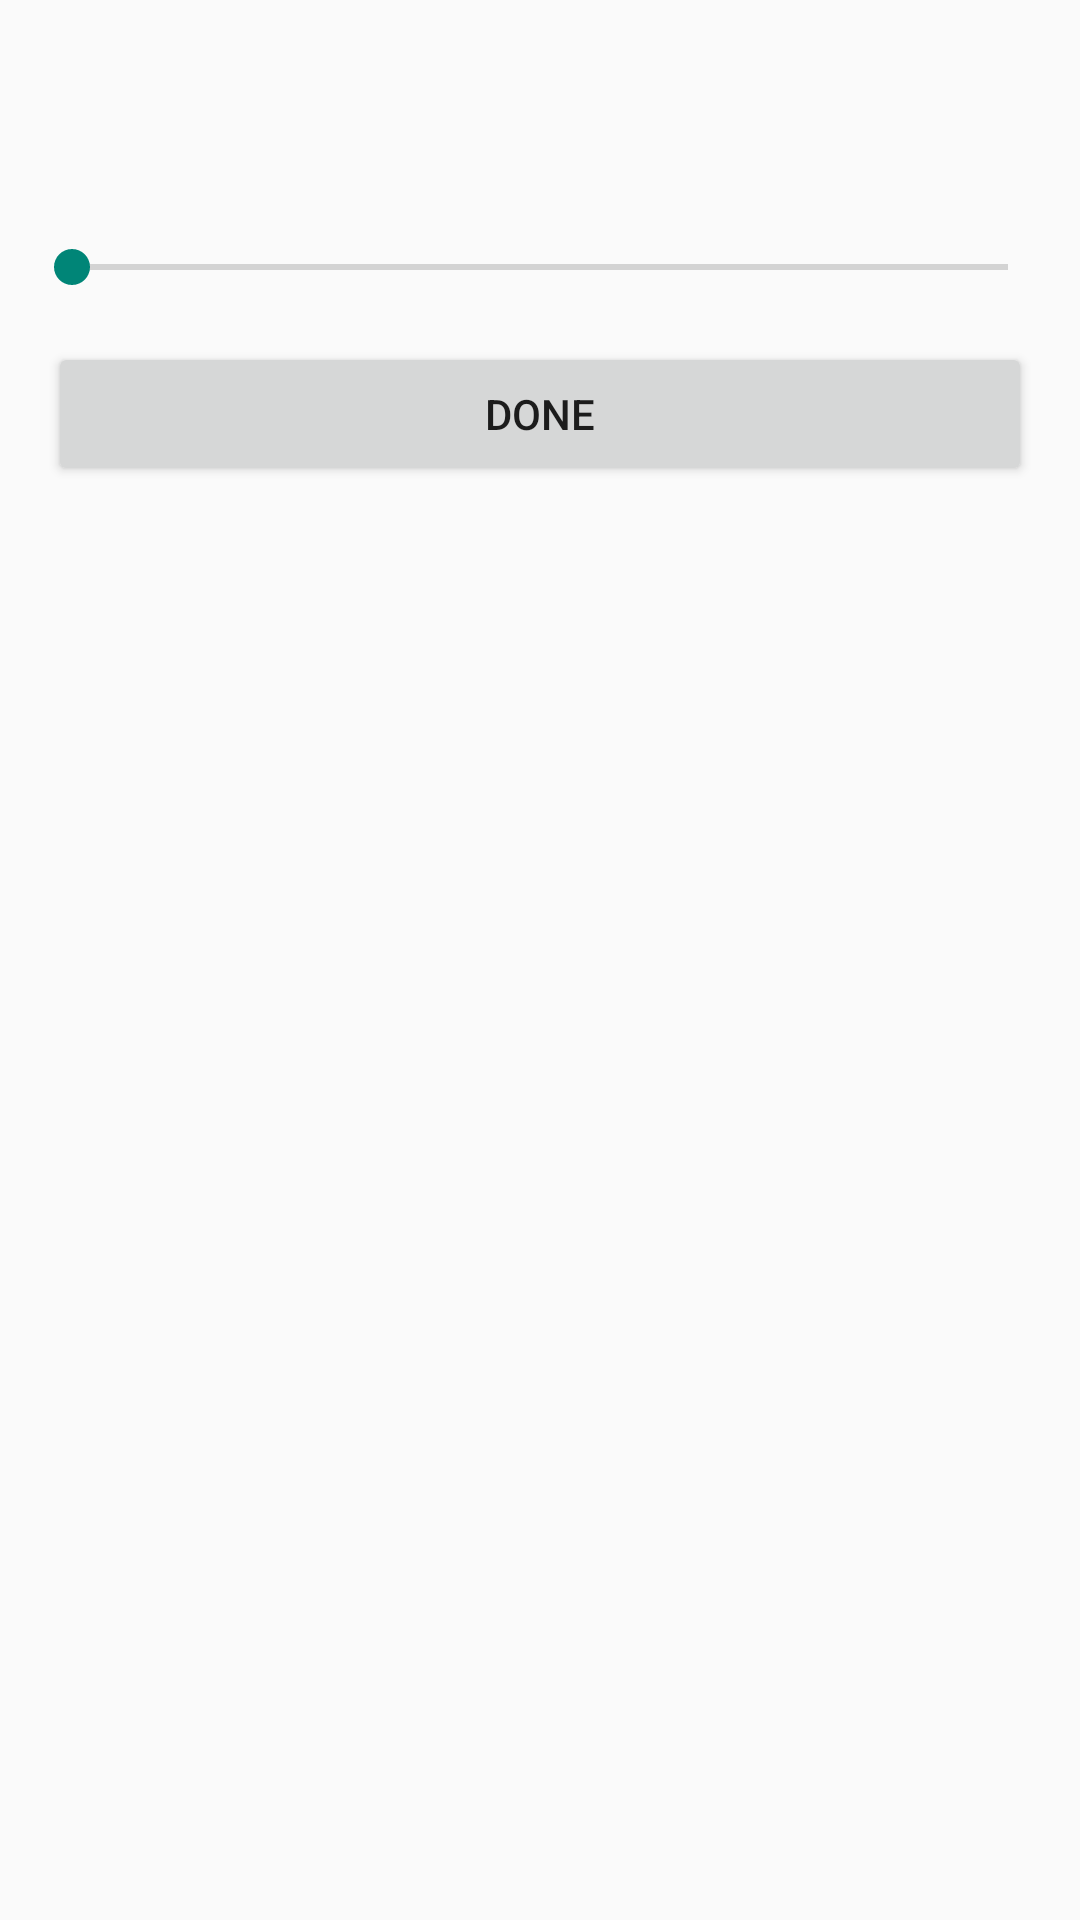

The Android layout XML behind this screen, and the referenced resources:
<!-- AndroidManifest.xml: application theme Theme.SimpleWhiteboard -->
<!-- res/layout/brush_width_dialog.xml -->
<?xml version="1.0" encoding="utf-8"?>
<LinearLayout xmlns:android="http://schemas.android.com/apk/res/android"
    android:layout_width="match_parent"
    android:layout_height="wrap_content"
    android:orientation="vertical"
    android:padding="16dp">

    <ImageView
        android:id="@+id/dialogWidthImageView"
        android:layout_width="match_parent"
        android:layout_height="48dp"

        android:contentDescription="@string/brush_width_visual_display" />

    <SeekBar
        android:id="@+id/widthDialogSeekbar"
        android:layout_width="match_parent"
        android:layout_height="wrap_content"
        android:layout_marginTop="8dp"
        android:max="50"
        android:padding="8dp" />

    <Button
        android:id="@+id/widthDialogBtnDone"
        android:layout_width="match_parent"
        android:layout_height="wrap_content"
        android:layout_marginTop="8dp"
        android:text="@string/done" />
</LinearLayout>
<!-- resources referenced by this layout -->
<resources>
  <string name="brush_width_visual_display">brush width visual display</string>
  <string name="done">Done</string>
  <style name="Theme.SimpleWhiteboard" parent="Theme.AppCompat.DayNight.NoActionBar">
          
          <item name="colorPrimary">@color/purple_500</item>
          <item name="colorPrimaryVariant">@color/purple_700</item>
          <item name="colorOnPrimary">@color/white</item>
          
          <item name="colorSecondary">@color/teal_200</item>
          <item name="colorSecondaryVariant">@color/teal_700</item>
          <item name="colorOnSecondary">@color/black</item>
          
          <item name="android:statusBarColor" tools:targetApi="l">?attr/colorPrimaryVariant</item>
          
          <item name="android:windowNoTitle">true</item>
      </style>
  <color name="purple_500">#FF6200EE</color>
  <color name="purple_700">#FF3700B3</color>
  <color name="white">#FFFFFFFF</color>
  <color name="teal_200">#FF03DAC5</color>
  <color name="teal_700">#FF018786</color>
  <color name="black">#FF000000</color>
</resources>
